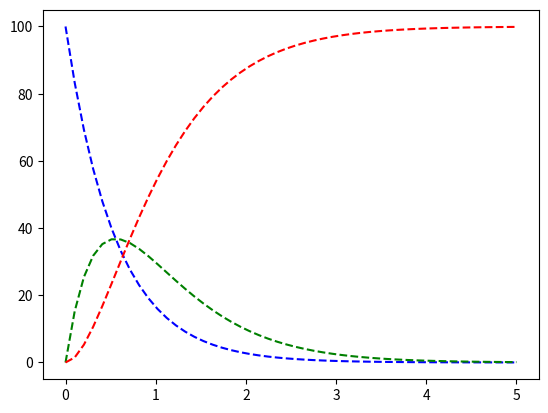

Here is the Python script that generated this plot: (Note: this script raises an exception after producing the figure.)
# Title: My Fifth KMC Code
# Date: 1/9/2018
# Author: Jian Ren Lim

from scipy.integrate import odeint    # import odeint for calculating analytical solution
import random,math,os,matplotlib.pyplot as plt,numpy as np   # import random number generator, math, and plot functions
path = 'JR KMC output txt_file'     # create a folder to contain the output txt.files
if not os.path.exists(path):        # check if this directory exist. If it does, we do not need to create this directory
    os.makedirs(path)               # create directory

constants = [1.8,3.2]       # rate constants iteration for  k1, and k2
num = [100,500,2000]       # number of initial A molecules
numB = [0, 200, 1000]       # number of initial B molecules
for k1 in constants:  # k1 will either be 1.8 or 3.2
    for k2 in constants:  # k2 will either be 1.8 or 3.2
        for N in num:  # N (number of initial A molecules) will either be 100, 1000, or 4000
            for NB in numB:     # NB (number of initial B molecules) will either be 0, 500, 2000

                # Section A: Analytical Part

                p0 = [N, NB, 0]  # number of initial A, B, and C molecules. C will always be zero to start with.


                def model(p, t):  # definition of 'model' function for analytical solution
                    dxdt = -k1 * p[0]
                    dydt = k1 * p[0] - k2 * p[1]
                    dzdt = k2 * p[1]
                    dpdt = [dxdt, dydt, dzdt]  # collect dA/dt, dB/dt, and dC/dt into placeholder dp/dt
                    return dpdt  # return dp/dt


                t = np.linspace(0, 5)  # let time span from 0 to 5 (e.g. seconds)
                p = odeint(model, p0, t)  # get analytical solution for 0<t<5

                # Section B: KMC part

                T = []     # declare empty array T for time
                A = []     # declare empty array A for # of a
                B = []     # declare empty array B for # of b
                C = []     # declare empty array C for # of c
                time = 0    # let t0=0 to start with
                a = p0[0]   # declare initial number of a exactly the same as section A
                b = p0[1]   # declare initial number of b exactly the same as section A
                c = p0[2]   # declare initial number of c exactly the same as section A

                # Create txt.file to store KMC data
                text_file = open('%s/k1=%.1f_k2=%.1f,NA0=%d,NB0=%d' % (path,k1, k2, N, NB),"w")     # create a new txt.file
                text_file.write("%-14s%-8s%-8s%-8s%-8s%-8s" % ('t', 'proc', 'A', 'B', 'C', 'rand')) # prepare labels for the data we're going to input later
                # 'proc' shows the process taking place while 'rand' shows the random number between 0 and rtot that determines which rxn will take place

                while c < N+NB:  # let time loop until all molecules have been depleted except C
                    r1 = k1 * a  # rate expression of A -> B
                    r2 = k2 * b  # rate expression of B -> C
                    rtot = r1 + r2  # add rate 1 & rate 2 for the purpose of estimating dt (i.e. how fast the next reaction will occur)

                    rand = random.random() * (rtot)  # select random number 'rand' between 0 and rtot
                    dtime = -math.log(
                        random.random()) / rtot  # let the multiple of timestep and instantenous rtot be the negative logarithm of a random number: r*t=-log(n) or n=exp(-r*t)
                    T.append(time)      # append time into T array
                    A.append(a)         # append # of a into A array
                    B.append(b)         # append # of b into B array
                    C.append(c)         # append # of c into C array
                    time = time + dtime  # update time for the following loop

                    # When selecting which reaction should take place, we look at the proportionality of each rate to the total rate.
                    # The higher the proportionality, the higher the chance that this reaction will take place in this timestep.
                    # However, due to random collision of molecules, we will assume a random number to be the barrier for reaction to take place.
                    # If the reaction is smaller/larger than one of the rates, then that reaction will take place, and vice versa.
                    # The arragement (e.g. rand < r2, rand >r2, rand <r1, rand >r1) doesn't matter as long as it is consistent throughout the code.

                    if (rand < r2):  # if r2 is greater than rand, r2 takes place
                        b = b - 1;  # b is being used by 1 unit
                        c = c + 1  # c is being produced by 1 unit
                        text_file.write("\n%.8f    b->c    %-8s%-8s%-8s%.2f" % (time, a, b, c, rand))   # input data after this reaction

                    else:  # if r2 is smaller than rand, r2 takes place
                        a = a - 1;  # a is being used by 1 unit
                        b = b + 1  # b is being produced by 1 unit
                        text_file.write("\n%.8f    a->b    %-8s%-8s%-8s%.2f" % (time, a, b, c, rand))   # input data after this reaction

                plt.plot(t, p[:, 0], 'b--', label=r'$Conc.A_{anal}$')  # this function plot A from analytical part
                plt.plot(t, p[:, 1], 'g--', label=r'$Conc.B_{anal}$')  # plot B
                plt.plot(t, p[:, 2], 'r--', label=r'$Conc.C_{anal}$')  # plot C
                plt.scatterplot(T, A, label='$A_{kmc}$')  # this function plot A from kmc part
                plt.scatterplot(T, B, label='$B_{kmc}$')  # plot B
                plt.scatterplot(T, C, label='$C_{kmc}$')  # plot C
                plt.title('$k_1= %.1f s^{-1},k_2= %.1f s^{-1},N_{A0}= %d,N_{B0}= %d$' % (k1, k2, N, NB));  # Show the title of individual plot
                plt.ylabel('# of molecules')  # label on y-axis
                plt.xlabel('time')  # label on x-axis
                plt.legend(loc='best')  # show the legend at location that doesn't obstruct line plots
                plt.show()  # show the plot we've made

                text_file.close()   # close the current txt.file
